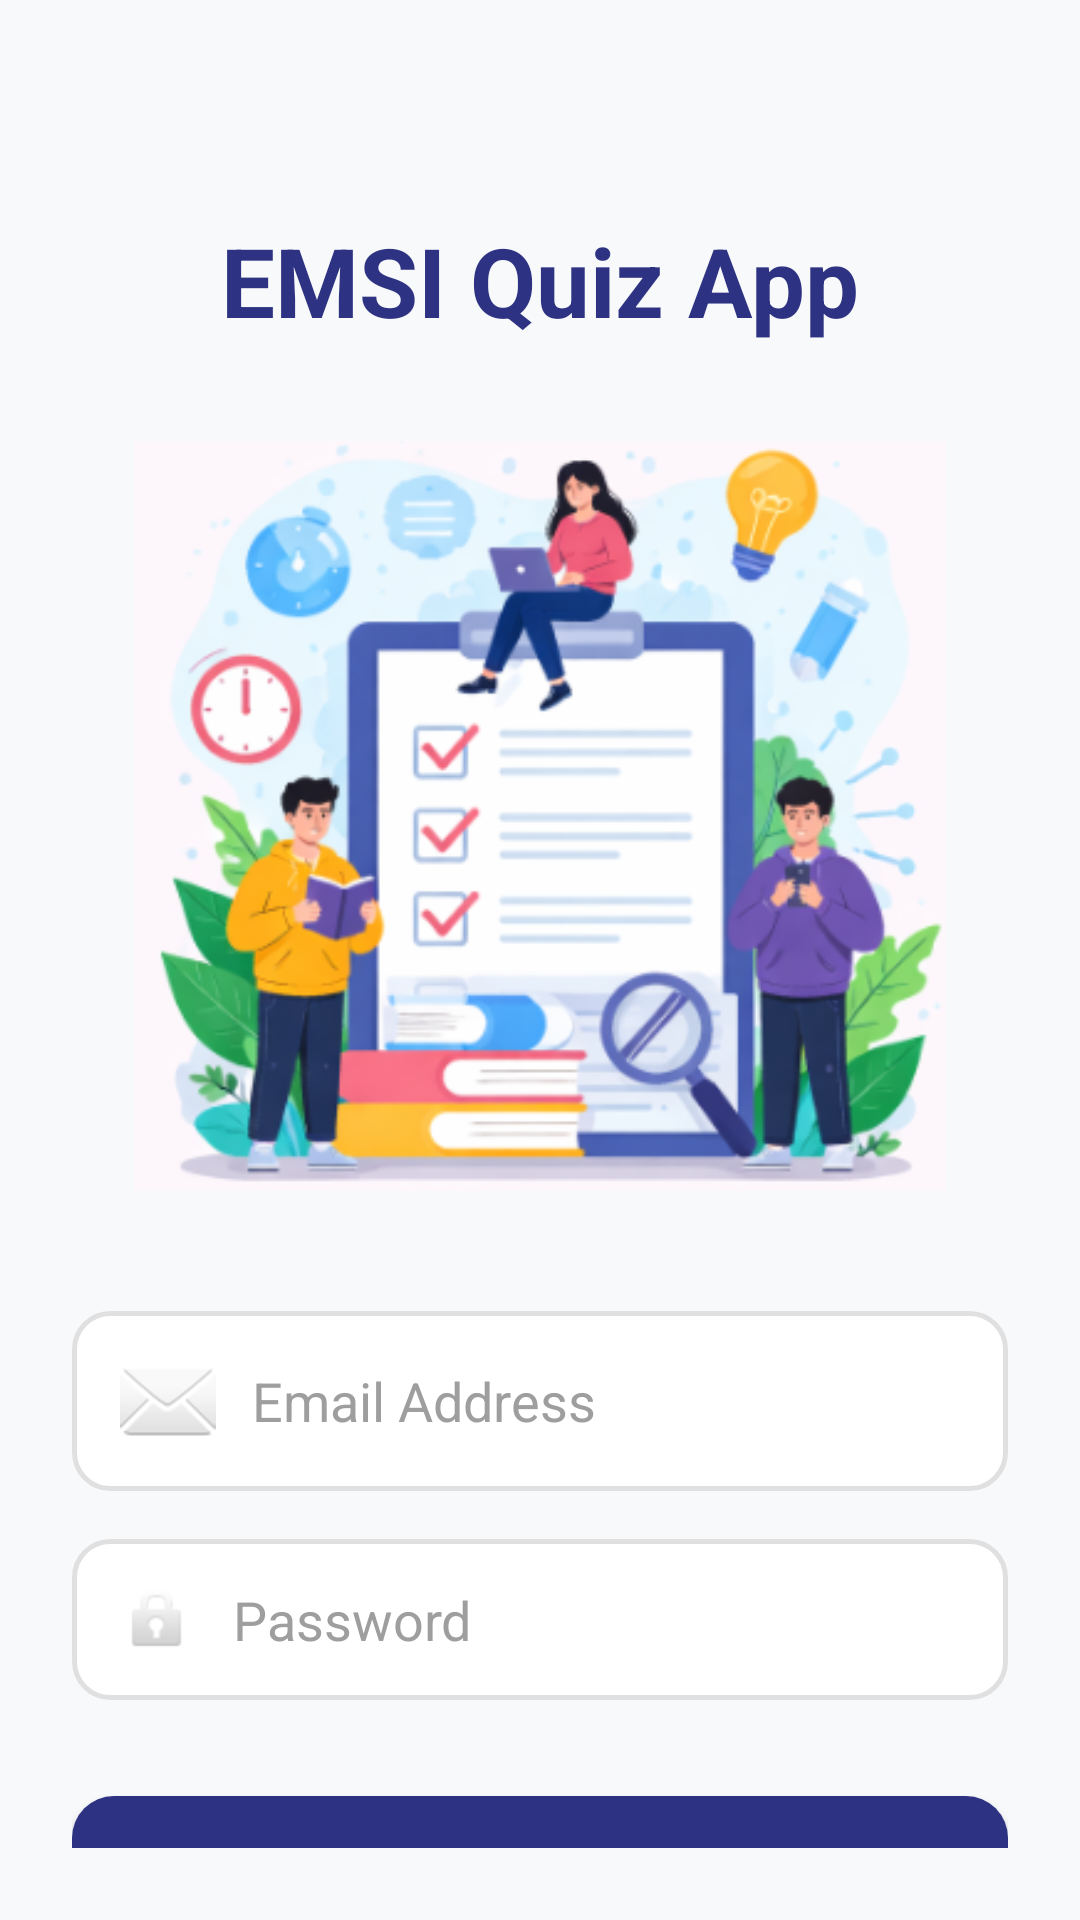

This screen was rendered from an Android layout file. Write that file and the resources it references.
<!-- AndroidManifest.xml: application theme Theme.EMSIQuizApp -->
<!-- res/layout/activity_main.xml -->
<?xml version="1.0" encoding="utf-8"?>
<androidx.constraintlayout.widget.ConstraintLayout xmlns:android="http://schemas.android.com/apk/res/android"
    xmlns:app="http://schemas.android.com/apk/res-auto"
    xmlns:tools="http://schemas.android.com/tools"
    android:id="@+id/main"
    android:layout_width="match_parent"
    android:layout_height="match_parent"
    android:background="#F8F9FA"
    android:padding="24dp"
    tools:context=".MainActivity">

    <TextView
        android:id="@+id/titleTextView"
        android:layout_width="wrap_content"
        android:layout_height="wrap_content"
        android:layout_marginTop="48dp"
        android:text="EMSI Quiz App"
        android:textColor="#2D3282"
        android:textSize="32sp"
        android:textStyle="bold"
        app:layout_constraintEnd_toEndOf="parent"
        app:layout_constraintStart_toStartOf="parent"
        app:layout_constraintTop_toTopOf="parent" />

    <androidx.cardview.widget.CardView
        android:id="@+id/imageCard"
        android:layout_width="match_parent"
        android:layout_height="250dp"
        android:layout_marginTop="32dp"
        app:cardCornerRadius="20dp"
        app:cardElevation="0dp"
        app:cardBackgroundColor="@android:color/transparent"
        app:layout_constraintTop_toBottomOf="@id/titleTextView">

        <ImageView
            android:id="@+id/illustrationImageView"
            android:layout_width="match_parent"
            android:layout_height="match_parent"
            android:scaleType="centerInside"
            android:src="@drawable/quiz_illustration" />
    </androidx.cardview.widget.CardView>

    <LinearLayout
        android:id="@+id/inputContainer"
        android:layout_width="match_parent"
        android:layout_height="wrap_content"
        android:layout_marginTop="40dp"
        android:orientation="vertical"
        app:layout_constraintTop_toBottomOf="@id/imageCard">

        <EditText
            android:id="@+id/emailEditText"
            android:layout_width="match_parent"
            android:layout_height="wrap_content"
            android:background="@drawable/edit_text_bg"
            android:hint="Email Address"
            android:inputType="textEmailAddress"
            android:drawableStart="@android:drawable/ic_dialog_email"
            android:drawablePadding="12dp"
            android:textColorHint="#9E9E9E" />

        <EditText
            android:id="@+id/passwordEditText"
            android:layout_width="match_parent"
            android:layout_height="wrap_content"
            android:layout_marginTop="16dp"
            android:background="@drawable/edit_text_bg"
            android:hint="Password"
            android:inputType="textPassword"
            android:drawableStart="@android:drawable/ic_lock_idle_lock"
            android:drawablePadding="12dp"
            android:textColorHint="#9E9E9E" />

        <Button
            android:id="@+id/loginButton"
            android:layout_width="match_parent"
            android:layout_height="60dp"
            android:layout_marginTop="32dp"
            android:background="@drawable/button_bg"
            android:text="LOGIN"
            android:textColor="@android:color/white"
            android:textSize="18sp"
            android:textStyle="bold"
            app:backgroundTint="@null" />

    </LinearLayout>

    <TextView
        android:id="@+id/registerTextView"
        android:layout_width="wrap_content"
        android:layout_height="wrap_content"
        android:layout_marginTop="24dp"
        android:text="New user? Create an account"
        android:textColor="#2D3282"
        android:textStyle="bold"
        app:layout_constraintEnd_toEndOf="parent"
        app:layout_constraintStart_toStartOf="parent"
        app:layout_constraintTop_toBottomOf="@id/inputContainer" />

</androidx.constraintlayout.widget.ConstraintLayout>
<!-- resources referenced by this layout -->
<resources>
  <!-- drawable button_bg (drawable) -->
  <?xml version="1.0" encoding="utf-8"?>
  <ripple xmlns:android="http://schemas.android.com/apk/res/android"
      android:color="#40FFFFFF">
      <item>
          <shape android:shape="rectangle">
              <solid android:color="#2D3282" />
              <corners android:radius="14dp" />
          </shape>
      </item>
  </ripple>
  <!-- drawable edit_text_bg (drawable) -->
  <?xml version="1.0" encoding="utf-8"?>
  <shape xmlns:android="http://schemas.android.com/apk/res/android">
      <solid android:color="@color/white" />
      <stroke
          android:width="1.5dp"
          android:color="#E0E0E0" />
      <corners android:radius="12dp" />
      <padding
          android:bottom="14dp"
          android:left="16dp"
          android:right="16dp"
          android:top="14dp" />
  </shape>
  <!-- drawable quiz_illustration: png bitmap (drawable, 113333 bytes) -->
  <style name="Theme.EMSIQuizApp" parent="Theme.MaterialComponents.Light.NoActionBar">
          
          <item name="colorPrimary">#2D3282</item>
          <item name="colorPrimaryVariant">#1A1C4D</item>
          <item name="colorOnPrimary">@color/white</item>
          
          <item name="colorSecondary">#4CAF50</item>
          <item name="colorSecondaryVariant">#388E3C</item>
          <item name="colorOnSecondary">@color/black</item>
          
          <item name="android:statusBarColor">#2D3282</item>
      </style>
  <color name="white">#FFFFFFFF</color>
  <color name="black">#FF000000</color>
</resources>
